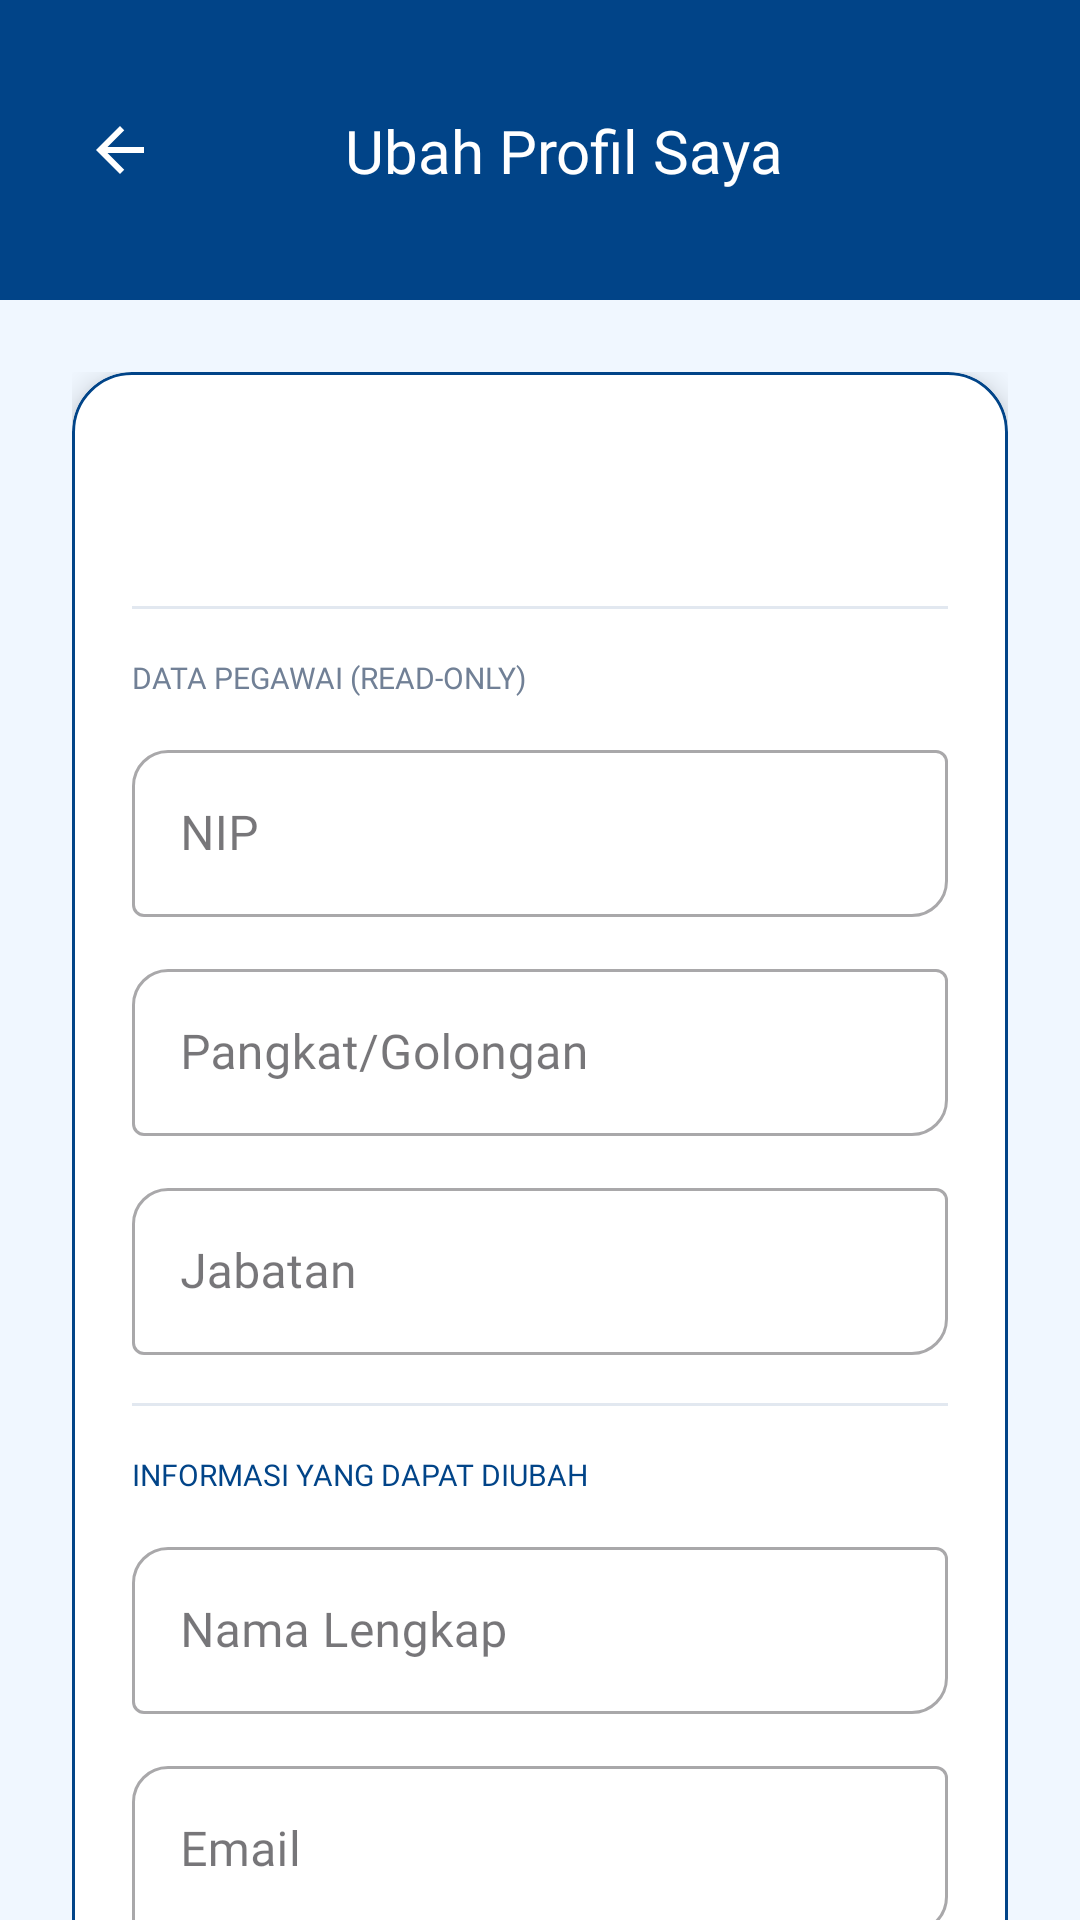

Layout XML and referenced resources for this Android screen:
<!-- AndroidManifest.xml: application theme Theme.Sipakjabat -->
<!-- res/layout/activity_edit_profile.xml -->
<?xml version="1.0" encoding="utf-8"?>
<androidx.constraintlayout.widget.ConstraintLayout xmlns:android="http://schemas.android.com/apk/res/android"
    xmlns:app="http://schemas.android.com/apk/res-auto"
    xmlns:tools="http://schemas.android.com/tools"
    android:layout_width="match_parent"
    android:layout_height="match_parent"
    android:background="#F0F7FF">

    <androidx.appcompat.widget.Toolbar
        android:id="@+id/toolbar"
        android:layout_width="match_parent"
        android:layout_height="100dp"
        android:background="#014488"
        app:layout_constraintTop_toTopOf="parent">

        <androidx.constraintlayout.widget.ConstraintLayout
            android:layout_width="match_parent"
            android:layout_height="match_parent">

            <ImageButton
                android:id="@+id/btnBack"
                android:layout_width="48dp"
                android:layout_height="48dp"
                android:background="?attr/selectableItemBackgroundBorderless"
                android:src="@drawable/ic_arrow_back"
                app:layout_constraintBottom_toBottomOf="parent"
                app:layout_constraintStart_toStartOf="parent"
                app:layout_constraintTop_toTopOf="parent"
                app:tint="#FFFFFF" />

            <TextView
                android:id="@+id/tvProfileTitle"
                android:layout_width="wrap_content"
                android:layout_height="wrap_content"
                android:fontFamily="@font/poppins_bold"
                android:text="Ubah Profil Saya"
                android:textColor="#FFFFFF"
                android:textSize="20sp"
                app:layout_constraintBottom_toBottomOf="parent"
                app:layout_constraintEnd_toEndOf="parent"
                app:layout_constraintStart_toStartOf="parent"
                app:layout_constraintTop_toTopOf="parent" />

        </androidx.constraintlayout.widget.ConstraintLayout>
    </androidx.appcompat.widget.Toolbar>

    <androidx.core.widget.NestedScrollView
        android:layout_width="match_parent"
        android:layout_height="0dp"
        app:layout_constraintBottom_toBottomOf="parent"
        app:layout_constraintTop_toBottomOf="@id/toolbar">

        <LinearLayout
            android:layout_width="match_parent"
            android:layout_height="wrap_content"
            android:orientation="vertical"
            android:padding="24dp">

            <com.google.android.material.card.MaterialCardView
                android:layout_width="match_parent"
                android:layout_height="wrap_content"
                app:cardBackgroundColor="#FFFFFF"
                app:cardCornerRadius="20dp"
                app:cardElevation="6dp"
                app:strokeColor="#014488"
                app:strokeWidth="1dp">

                <LinearLayout
                    android:layout_width="match_parent"
                    android:layout_height="wrap_content"
                    android:orientation="vertical"
                    android:padding="20dp">

                    <TextView
                        android:id="@+id/tvProfileName"
                        android:layout_width="match_parent"
                        android:layout_height="wrap_content"
                        android:fontFamily="@font/poppins_bold"
                        android:gravity="center"
                        android:textColor="#014488"
                        android:textSize="18sp"
                        tools:text="Nama Pengguna" />

                    <TextView
                        android:id="@+id/tvProfileNip"
                        android:layout_width="match_parent"
                        android:layout_height="wrap_content"
                        android:fontFamily="@font/poppins_regular"
                        android:gravity="center"
                        android:textColor="#718096"
                        android:textSize="13sp"
                        tools:text="NIP: 198706122010121001" />

                    <View android:layout_width="match_parent" android:layout_height="1dp" android:background="#E2E8F0" android:layout_marginVertical="16dp" />

                    <TextView
                        android:layout_width="wrap_content"
                        android:layout_height="wrap_content"
                        android:fontFamily="@font/poppins_bold"
                        android:text="DATA PEGAWAI (READ-ONLY)"
                        android:textColor="#718096"
                        android:textSize="10sp"
                        android:layout_marginBottom="12dp" />

                    <com.google.android.material.textfield.TextInputLayout
                        style="@style/Widget.MaterialComponents.TextInputLayout.OutlinedBox"
                        android:layout_width="match_parent"
                        android:layout_height="wrap_content"
                        android:layout_marginBottom="12dp"
                        android:hint="NIP"
                        app:startIconDrawable="@drawable/baseline_assignment_24"
                        app:boxCornerRadiusTopStart="12dp" app:boxCornerRadiusBottomEnd="12dp">
                        <com.google.android.material.textfield.TextInputEditText
                            android:id="@+id/etNip"
                            android:layout_width="match_parent"
                            android:layout_height="wrap_content"
                            android:enabled="false"
                            android:fontFamily="@font/poppins_regular"
                            android:textColor="#718096" />
                    </com.google.android.material.textfield.TextInputLayout>

                    <com.google.android.material.textfield.TextInputLayout
                        style="@style/Widget.MaterialComponents.TextInputLayout.OutlinedBox"
                        android:layout_width="match_parent"
                        android:layout_height="wrap_content"
                        android:layout_marginBottom="12dp"
                        android:hint="Pangkat/Golongan"
                        app:startIconDrawable="@drawable/baseline_assignment_24"
                        app:boxCornerRadiusTopStart="12dp" app:boxCornerRadiusBottomEnd="12dp">
                        <com.google.android.material.textfield.TextInputEditText
                            android:id="@+id/etPangkat"
                            android:layout_width="match_parent"
                            android:layout_height="wrap_content"
                            android:enabled="false"
                            android:fontFamily="@font/poppins_regular"
                            android:textColor="#718096" />
                    </com.google.android.material.textfield.TextInputLayout>

                    <com.google.android.material.textfield.TextInputLayout
                        style="@style/Widget.MaterialComponents.TextInputLayout.OutlinedBox"
                        android:layout_width="match_parent"
                        android:layout_height="wrap_content"
                        android:layout_marginBottom="16dp"
                        android:hint="Jabatan"
                        app:startIconDrawable="@drawable/baseline_assignment_24"
                        app:boxCornerRadiusTopStart="12dp" app:boxCornerRadiusBottomEnd="12dp">
                        <com.google.android.material.textfield.TextInputEditText
                            android:id="@+id/etJabatan"
                            android:layout_width="match_parent"
                            android:layout_height="wrap_content"
                            android:enabled="false"
                            android:fontFamily="@font/poppins_regular"
                            android:textColor="#718096" />
                    </com.google.android.material.textfield.TextInputLayout>

                    <View android:layout_width="match_parent" android:layout_height="1dp" android:background="#E2E8F0" android:layout_marginBottom="16dp" />

                    <TextView
                        android:layout_width="wrap_content"
                        android:layout_height="wrap_content"
                        android:fontFamily="@font/poppins_bold"
                        android:text="INFORMASI YANG DAPAT DIUBAH"
                        android:textColor="#014488"
                        android:textSize="10sp"
                        android:layout_marginBottom="12dp" />

                    <com.google.android.material.textfield.TextInputLayout
                        style="@style/Widget.MaterialComponents.TextInputLayout.OutlinedBox"
                        android:layout_width="match_parent"
                        android:layout_height="wrap_content"
                        android:layout_marginBottom="12dp"
                        android:hint="Nama Lengkap"
                        app:startIconDrawable="@drawable/baseline_assignment_24"
                        app:boxCornerRadiusTopStart="12dp" app:boxCornerRadiusBottomEnd="12dp">
                        <com.google.android.material.textfield.TextInputEditText
                            android:id="@+id/etNamaLengkap"
                            android:layout_width="match_parent"
                            android:layout_height="wrap_content"
                            android:fontFamily="@font/poppins_regular" />
                    </com.google.android.material.textfield.TextInputLayout>

                    <com.google.android.material.textfield.TextInputLayout
                        style="@style/Widget.MaterialComponents.TextInputLayout.OutlinedBox"
                        android:layout_width="match_parent"
                        android:layout_height="wrap_content"
                        android:layout_marginBottom="20dp"
                        android:hint="Email"
                        app:startIconDrawable="@drawable/baseline_assignment_24"
                        app:boxCornerRadiusTopStart="12dp" app:boxCornerRadiusBottomEnd="12dp">
                        <com.google.android.material.textfield.TextInputEditText
                            android:id="@+id/etEmail"
                            android:layout_width="match_parent"
                            android:layout_height="wrap_content"
                            android:fontFamily="@font/poppins_regular"
                            android:inputType="textEmailAddress" />
                    </com.google.android.material.textfield.TextInputLayout>

                </LinearLayout>
            </com.google.android.material.card.MaterialCardView>

            <com.google.android.material.button.MaterialButton
                android:id="@+id/btnSimpan"
                android:layout_width="match_parent"
                android:layout_height="60dp"
                android:layout_marginTop="24dp"
                android:backgroundTint="#014488"
                android:fontFamily="@font/poppins_bold"
                android:text="SIMPAN PERUBAHAN"
                app:cornerRadius="16dp" />

            <ProgressBar
                android:id="@+id/progressBar"
                android:layout_width="wrap_content"
                android:layout_height="wrap_content"
                android:layout_gravity="center"
                android:layout_marginTop="16dp"
                android:visibility="gone" />

        </LinearLayout>
    </androidx.core.widget.NestedScrollView>

</androidx.constraintlayout.widget.ConstraintLayout>
<!-- resources referenced by this layout -->
<resources>
  <!-- drawable ic_arrow_back (drawable) -->
  <vector xmlns:android="http://schemas.android.com/apk/res/android"
      android:width="24dp"
      android:height="24dp"
      android:viewportWidth="24"
      android:viewportHeight="24"
      android:tint="#FFFFFF">
      <path
          android:fillColor="@android:color/white"
          android:pathData="L20,11H7.83l5.59,-5.59L12,4l-8,8 8,8 1.41,-1.41L7.83,13H20v-2z"/>
  </vector>
  <style name="Theme.Sipakjabat" parent="Base.Theme.Sipakjabat" />
  <style name="Base.Theme.Sipakjabat" parent="Theme.Material3.DayNight.NoActionBar">
      </style>
</resources>
